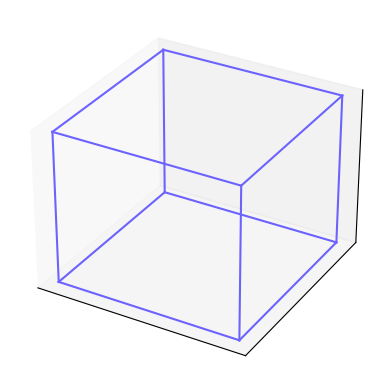

This figure's Python source: (Note: this script raises an exception after producing the figure.)
import matplotlib.pyplot as plt
from mpl_toolkits.mplot3d import Axes3D

def generate_geometric_image(filename='geometric_image.png'):
    # Create a figure
    fig = plt.figure()

    # Create 3D axes
    ax = fig.add_subplot(111, projection='3d')

    # Define vertices of the cuboid
    vertices = [
        [0, 0, 0],
        [0, 1, 0],
        [1, 1, 0],
        [1, 0, 0],
        [0, 0, 1],
        [0, 1, 1],
        [1, 1, 1],
        [1, 0, 1]
    ]

    # Define the edges connecting the vertices
    edges = [
        [0, 1],
        [1, 2],
        [2, 3],
        [3, 0],
        [0, 4],
        [1, 5],
        [2, 6],
        [3, 7],
        [4, 5],
        [5, 6],
        [6, 7],
        [7, 4]
    ]

    # Plot the cuboid using vertices and edges
    for edge in edges:
        ax.plot3D(*zip(*[vertices[edge[0]], vertices[edge[1]]]), color='#6c63ff')

    # Remove grid lines
    ax.grid(False)

    # Remove axis labels
    ax.set_xticks([])
    ax.set_yticks([])
    ax.set_zticks([])

    # Set background color
    ax.set_facecolor('white')
    ax.w_xaxis.set_pane_color((1.0, 1.0, 1.0, 1.0))
    ax.w_yaxis.set_pane_color((1.0, 1.0, 1.0, 1.0))
    ax.w_zaxis.set_pane_color((1.0, 1.0, 1.0, 1.0))

    # Set the aspect ratio of the plot
    ax.set_box_aspect((1, 1, 1))

    # Save the image
    plt.savefig(filename, dpi=300, bbox_inches='tight', facecolor='white')

    # Show the plot
    plt.show()

# Generate the image
generate_geometric_image()

